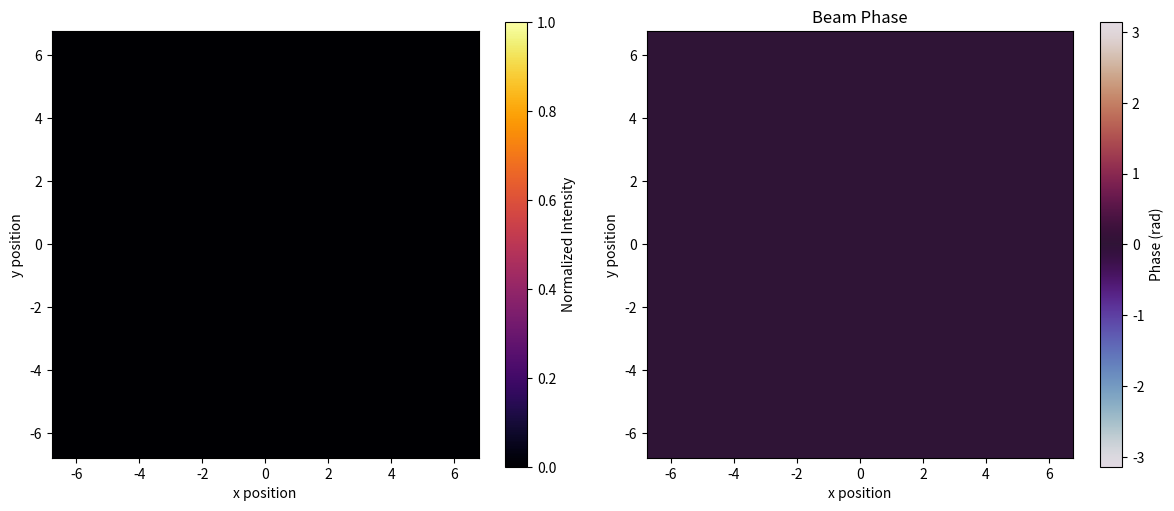

Reproduce this figure in Python.
import matplotlib.pyplot as plt
import numpy as np
from matplotlib.animation import FuncAnimation

import matplotlib.pyplot as plt
import numpy as np
from matplotlib.animation import FuncAnimation

# --- Beam Parameter Setup ---
w_0 = 1.0  # Beam waist radius
lda = 1.0  # Wavelength
z_0 = 5.0  # Waist position
p = 6  # Order (degree) of beam
m = 2  # Azimuthal mode index
parity = 1  # 0 for even (C_p^m), 1 for odd (S_p^m)
e_param = 1.0  # Fixed eccentricity parameter
E_xo = 1.0
k = (2 * np.pi) / lda

r_length = (np.pi * (w_0**2)) / lda  # Rayleigh length
resolution = 200  # Grid points per axis
num_frames = 120
z_slices = np.linspace(0.0001, 9.999, num_frames)

# Calculate grid bounds based on maximum beam width across all z-slices
z_max_rel = np.max(np.abs(z_slices - z_0))
w_max = w_0 * np.sqrt(1 + (z_max_rel / r_length) ** 2)
x_width = w_max * np.sqrt(2 * p + 1)
y_width = w_max * np.sqrt(2 * p + 1)

x_set = np.linspace(-x_width, x_width, resolution)
y_set = np.linspace(-y_width, y_width, resolution)
arrayX, arrayY = np.meshgrid(x_set, y_set)
r_sq = arrayX**2 + arrayY**2

# Fixed focal parameter base
f_0 = w_0 * np.sqrt(e_param / 2.0)


def ince_poly(p, m, e_param, xi, eta, parity=0):
    """Calculates Ince polynomials using pure matrix eigensolvers."""
    q = e_param / 2.0
    is_even_mode = p % 2 == 0

    if is_even_mode:
        if parity == 0:  # Even C_p^m
            N = p // 2 + 1
            M = np.zeros((N, N), dtype=float)
            for r_idx in range(N):
                M[r_idx, r_idx] = (2 * r_idx) ** 2
                if r_idx < N - 1:
                    factor = q * (p + 2 * r_idx + 2)
                    if r_idx == 0:
                        factor *= 2
                    M[r_idx, r_idx + 1] = factor
                if r_idx > 0:
                    M[r_idx, r_idx - 1] = q * (p - 2 * r_idx + 2)

            vals, vec = np.linalg.eig(M)
            vals, vec = np.real(vals), np.real(vec)
            idx = np.argsort(vals)
            A = vec[:, idx][:, m // 2]
            A /= np.linalg.norm(A)

            eta_term = sum(A[r_i] * np.cos(2 * r_i * eta) for r_i in range(N))
            xi_term = sum(A[r_i] * np.cosh(2 * r_i * xi) for r_i in range(N))

        else:  # Odd S_p^m
            N = p // 2
            M = np.zeros((N, N), dtype=float)
            for k_idx in range(N):
                r_val = k_idx + 1
                M[k_idx, k_idx] = (2 * r_val) ** 2
                if k_idx < N - 1:
                    M[k_idx, k_idx + 1] = q * (p + 2 * r_val + 2)
                if k_idx > 0:
                    M[k_idx, k_idx - 1] = q * (p - 2 * r_val + 2)

            vals, vec = np.linalg.eig(M)
            vals, vec = np.real(vals), np.real(vec)
            idx = np.argsort(vals)
            B = vec[:, idx][:, (m // 2) - 1]
            B /= np.linalg.norm(B)

            eta_term = sum(
                B[k_i] * np.sin(2 * (k_i + 1) * eta) for k_i in range(N)
            )
            xi_term = sum(
                B[k_i] * np.sinh(2 * (k_i + 1) * xi) for k_i in range(N)
            )

    else:  # Odd-Odd modes
        N = (p + 1) // 2
        M = np.zeros((N, N), dtype=float)

        if parity == 0:  # Odd C_p^m
            for r_idx in range(N):
                M[r_idx, r_idx] = (2 * r_idx + 1) ** 2 + (q if r_idx == 0 else 0)
                if r_idx < N - 1:
                    M[r_idx, r_idx + 1] = q * (p + 2 * r_idx + 3)
                if r_idx > 0:
                    M[r_idx, r_idx - 1] = q * (p - 2 * r_idx + 1)

            vals, vec = np.linalg.eig(M)
            vals, vec = np.real(vals), np.real(vec)
            idx = np.argsort(vals)
            A = vec[:, idx][:, (m - 1) // 2]
            A /= np.linalg.norm(A)

            eta_term = sum(
                A[r_i] * np.cos((2 * r_i + 1) * eta) for r_i in range(N)
            )
            xi_term = sum(
                A[r_i] * np.cosh((2 * r_i + 1) * xi) for r_i in range(N)
            )

        else:  # Odd S_p^m
            for r_idx in range(N):
                M[r_idx, r_idx] = (2 * r_idx + 1) ** 2 - (q if r_idx == 0 else 0)
                if r_idx < N - 1:
                    M[r_idx, r_idx + 1] = q * (p + 2 * r_idx + 3)
                if r_idx > 0:
                    M[r_idx, r_idx - 1] = q * (p - 2 * r_idx + 1)

            vals, vec = np.linalg.eig(M)
            vals, vec = np.real(vals), np.real(vec)
            idx = np.argsort(vals)
            B = vec[:, idx][:, (m - 1) // 2]
            B /= np.linalg.norm(B)

            eta_term = sum(
                B[k_i] * np.sin((2 * k_i + 1) * eta) for k_i in range(N)
            )
            xi_term = sum(
                B[k_i] * np.sinh((2 * k_i + 1) * xi) for k_i in range(N)
            )

    return eta_term * xi_term


# --- Initial Figure Setup ---
blank_grid = np.zeros_like(arrayX)

fig, (ax1, ax2) = plt.subplots(1, 2, figsize=(12, 5))

im1 = ax1.imshow(
    blank_grid,
    extent=[arrayX.min(), arrayX.max(), arrayY.min(), arrayY.max()],
    origin="lower",
    cmap="inferno",
    vmin=0,
    vmax=1,
)
title = ax1.set_title("")
ax1.set_xlabel("x position")
ax1.set_ylabel("y position")
fig.colorbar(im1, ax=ax1, label="Normalized Intensity")

im2 = ax2.imshow(
    blank_grid,
    extent=[arrayX.min(), arrayX.max(), arrayY.min(), arrayY.max()],
    origin="lower",
    cmap="twilight",
    vmin=-np.pi,
    vmax=np.pi,
)
ax2.set_title("Beam Phase")
ax2.set_xlabel("x position")
ax2.set_ylabel("y position")
fig.colorbar(im2, ax=ax2, label="Phase (rad)")

plt.tight_layout()


# --- Frame Update Function ---
def update(frame):
    z_slice = z_slices[frame]
    z_rel = z_slice - z_0

    # Dynamic z-dependent beam parameters
    w_slice = w_0 * np.sqrt(1 + (z_rel / r_length) ** 2)
    r_z_slice = np.inf if z_rel == 0 else z_rel * (1 + (r_length / z_rel) ** 2)
    psiz = -(p + 1) * np.arctan2(z_rel, r_length)

    # Dynamic focal distance & elliptical coordinate scaling
    f_z = f_0 * (w_slice / w_0)
    z_scaled = (arrayX + 1j * arrayY) / f_z
    cosh_transform = np.arccosh(z_scaled)
    xi = np.abs(np.real(cosh_transform))
    eta = np.imag(cosh_transform) % (2 * np.pi)

    # Dynamic field components
    term1 = E_xo * w_0 / w_slice
    gaussian_envelope = np.exp(-r_sq / (w_slice**2))
    phase_curvature = 0 if z_rel == 0 else (k * r_sq) / (2 * r_z_slice)
    phase_term = np.exp(1j * (-k * z_slice + psiz + phase_curvature))

    # Ince polynomial and total electric field
    spatial_envelope = ince_poly(p, m, e_param, xi, eta, parity=parity)
    e_field = term1 * gaussian_envelope * spatial_envelope * phase_term

    intensity = np.abs(e_field) ** 2
    if np.max(intensity) > 0:
        intensity /= np.max(intensity)

    phase = np.angle(e_field)

    # In-place graphics update
    im1.set_array(intensity)
    im2.set_array(phase)
    p_label = "e" if parity == 0 else "o"
    title.set_text(
        f"Ince Beam Intensity ($IG_{{{p},{m}}}^{{{p_label}}}$, z = {z_slice:.2f})"
    )

    return im1, im2, title


# --- Run Animation ---
anim = FuncAnimation(
    fig, update, frames=num_frames, interval=40, blit=False, repeat=True
)

plt.show()


# To save as an MP4 or GIF, uncomment one of these lines:
# anim.save("ince_z_transition.mp4", writer="ffmpeg", fps=25)
# anim.save("ince_z_transition.gif", writer="pillow", fps=25)
